Run: headless pygame with SDL's dummy video driver; simulated clock (each Clock.tick advances the game by its frame time, no real sleeping); random seed 0; keys injected as events and as key.get_pressed() state; no mouse input.
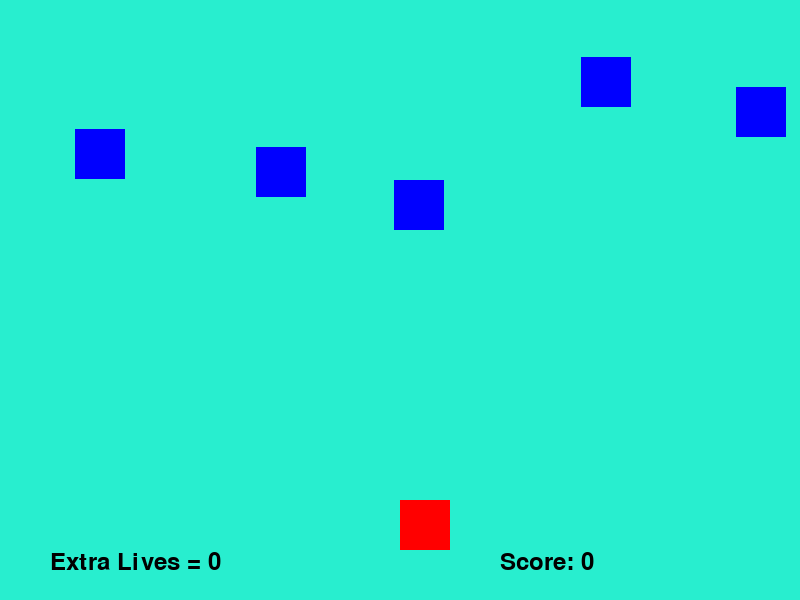
Frame 1 of 4 · flips 1–60 · no input
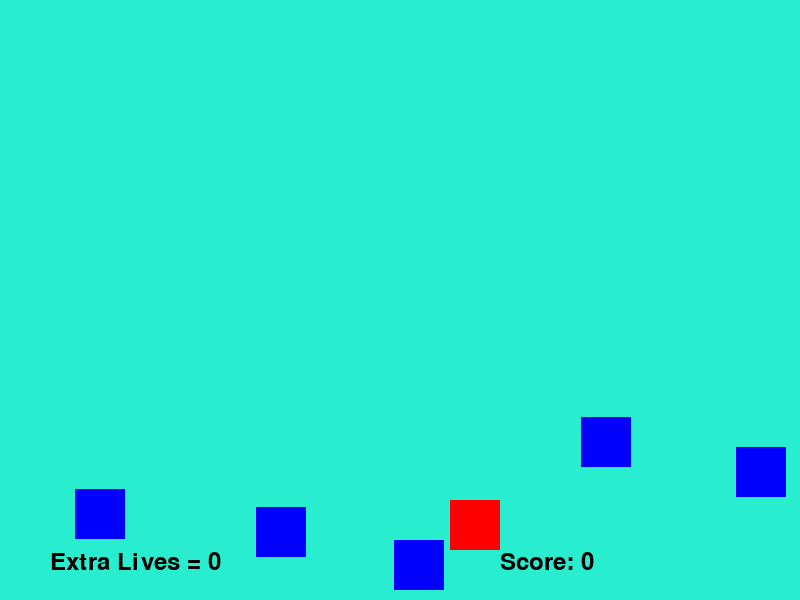
Frame 2 of 4 · flips 61–180 · tapped SPACE, RETURN · held RIGHT (→), D
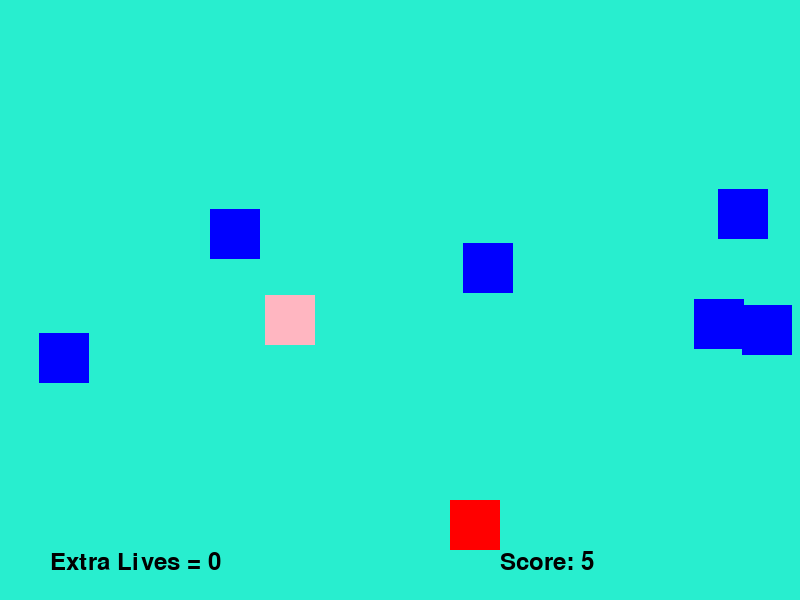
Frame 3 of 4 · flips 181–300 · held DOWN (↓), S
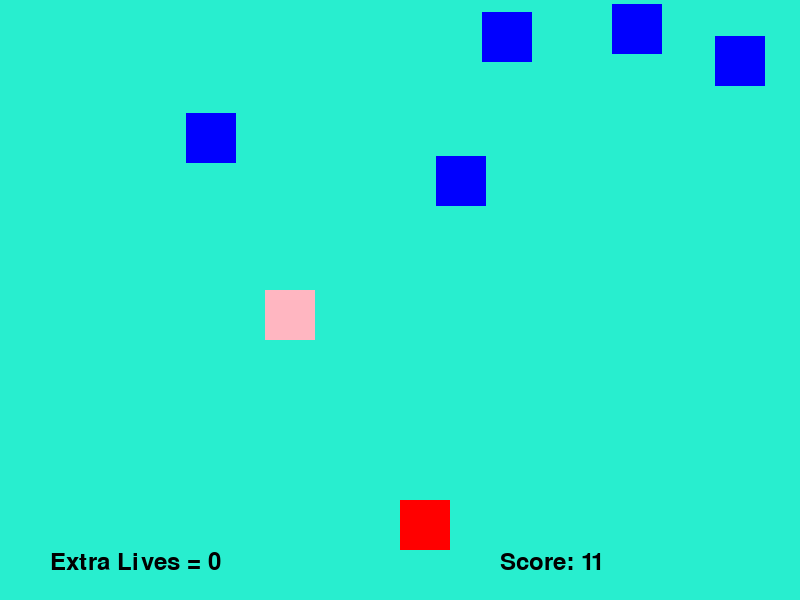
Frame 4 of 4 · flips 301–420 · held LEFT (←), A, UP (↑), W

The pygame program that drew these frames:

import pygame
import sys
import random
pygame.init()

width = 800
height = 600

screen = pygame.display.set_mode((width, height))

myFont = pygame.font.SysFont("monospace", 35)

black = (0,0,0)

game_over = False
player_size = 50
red = (255,0,0)
blue = (0, 0, 255)
background = (40,238,207)
player_pos = [width/2, height-2*player_size]
enemy_size = 50
enemy_pos = [random.randint(0,width-enemy_size), 0]
clock = pygame.time.Clock()
enemy_speed = 3
enemy_list = [enemy_pos]
score = 0 
yellow = (255, 255, 0)
min_speed = 5
power_up_pos = [random.randint(0, width-enemy_size), 0]
green = (0,255, 0)
pink = (255,182,193)
reducer = 1
reduction = False
reducer_pos = [random.randint(0,width-enemy_size), 0]
r_multiply = False
extra_life_pos = [random.randint(0, width-enemy_size), 0]

extra_life = 0
power_up = False
add_life = False
pink_block = False


def set_level(score, enemy_speed):
	enemy_speed = (score / 10 + 3)  / reducer
	return enemy_speed


def drop_enemies(enemy_list, score):
	delay = random.random()
	if len(enemy_list) < score/10 + 5 and delay < 0.1:
		x_pos = random.randint(0, width- enemy_size)
		y_pos = 0
		enemy_list.append([x_pos, y_pos])


def draw_enemies(enemy_list):
	for enemy_pos in enemy_list:
		pygame.draw.rect(screen, blue, (enemy_pos[0], enemy_pos[1], enemy_size, enemy_size))


def detect_collision(player_pos,  enemy_pos):
	p_x = player_pos[0]
	p_y = player_pos[1]

	e_x = enemy_pos[0]
	e_y = enemy_pos[1]

	if (e_x >= p_x and e_x <= (p_x +player_size)) or ((e_x + enemy_size) >= p_x and (e_x +enemy_size <= (p_x + player_size))):
		if (e_y >= p_y and e_y <= (p_y + player_size)) or ((e_y + enemy_size )>= p_y and (e_y + enemy_size )<= (p_y + player_size)):
			enemy_pos[1] = height * 2
			return True

	return False


def update_enemy_positions(enemy_list, score, enemy_speed):
	for idx, enemy_pos in enumerate(enemy_list):
		if enemy_pos[1] >= 0 and enemy_pos[1] < height:
			enemy_pos[1] += enemy_speed
		else: 
			enemy_list.pop(idx)
			score += 1

	return score		

def collision_check(enemy_list, player_pos):
	for enemy_pos in enemy_list:
		if detect_collision(player_pos, enemy_pos) :
			return True	
	return False



def power_up_drop(power_up_pos, enemy_speed):
	if power_up_pos[1] >= 0 and power_up_pos[1] < height:
		power_up_pos[1] += enemy_speed
	elif power_up_pos[1] >= 600:
		power_up_pos[1] = 0
		return False
	return True
			

def power_up_collision(power_up_pos, player_pos, enemy_list, power_up):  #give power up a function // yellow square
	if((power_up_pos[0] >= player_pos[0] and power_up_pos[0] <= player_pos[0] + player_size) or (power_up_pos[0] + player_size >= player_pos[0] and power_up_pos[0] + player_size<= player_pos[0] + player_size)):
		if((power_up_pos[1] >= player_pos[1] and power_up_pos[1] <= player_pos[1] + player_size) or (power_up_pos[1] + player_size >= player_pos[1] and power_up_pos[1] + player_size<= player_pos[1] + player_size)):
			for enemy_pos in enemy_list:
				enemy_pos[1] = height + 100
			power_up_pos[1] = height *2
				







while not game_over:
	


	for event in pygame.event.get():
		if event.type == pygame.QUIT:
			sys.exit()
		if event.type == pygame.KEYDOWN:
			if event.key == pygame.K_LEFT:
				player_pos[0] -= 50
			elif event.key == pygame.K_RIGHT:	
				player_pos[0] += 50
			
 			
			


	
	score = update_enemy_positions(enemy_list, score, enemy_speed)
	text = "Score: " + str(score)
	label = myFont.render(text, 1, black)
	if player_pos[0] >= width:
		player_pos[0] -= width 
	if player_pos[0] <= -25:
		player_pos[0] += width 
	

	screen.fill(background)
	
	if score % 99 == 78:
		pygame.draw.rect(screen, green, (reducer_pos[0], reducer_pos[1], enemy_size, enemy_size))
		reduction = True

	if r_multiply:
		reducer = reducer *1.2


	if score % 77== 5:
		pygame.draw.rect(screen, pink, (extra_life_pos[0], extra_life_pos[1], enemy_size, enemy_size))
		pink_block = True

	if pink_block:
		pygame.draw.rect(screen, pink, (extra_life_pos[0], extra_life_pos[1], enemy_size, enemy_size))
		pink_block = power_up_drop(extra_life_pos, min_speed)
	
	add_life = detect_collision(player_pos,  extra_life_pos)
	
	if reduction:
		pygame.draw.rect(screen, green, (reducer_pos[0], reducer_pos[1], enemy_size, enemy_size))
		reduction = power_up_drop(reducer_pos, min_speed)

	r_multiply =  detect_collision(player_pos,  reducer_pos)

	if add_life and extra_life < 3:
		extra_life += 1
		add_life = False

	game_over = collision_check(enemy_list, player_pos)
	power_up_collision(power_up_pos, player_pos, enemy_list, power_up)
	if(game_over == True) and extra_life >= 1:
		game_over = False
		extra_life -= 1


	
		
	if((score % 51) == 50):
		pygame.draw.rect(screen, yellow,(power_up_pos[0] ,power_up_pos[1] , enemy_size, enemy_size))
		power_up = True
	
	if power_up == True:
		pygame.draw.rect(screen, yellow,(power_up_pos[0] ,power_up_pos[1] , enemy_size, enemy_size))
		power_up = power_up_drop(power_up_pos, min_speed)

	
	life_info = "Extra Lives = " + str(extra_life)
	label_2 = myFont.render(life_info, 1, black)
	screen.blit(label_2, (50, height -50))
	screen.blit(label, (width-300, height-50))
	enemy_speed = set_level(score, enemy_speed)
	drop_enemies(enemy_list, score)
	draw_enemies(enemy_list)
	
	pygame.draw.rect(screen, red,(player_pos[0], player_pos[1], player_size, player_size ) )
	pygame.display.update()
	clock.tick(30)



print(f"Score: {score}")
if score > 40:
	print("good job")
